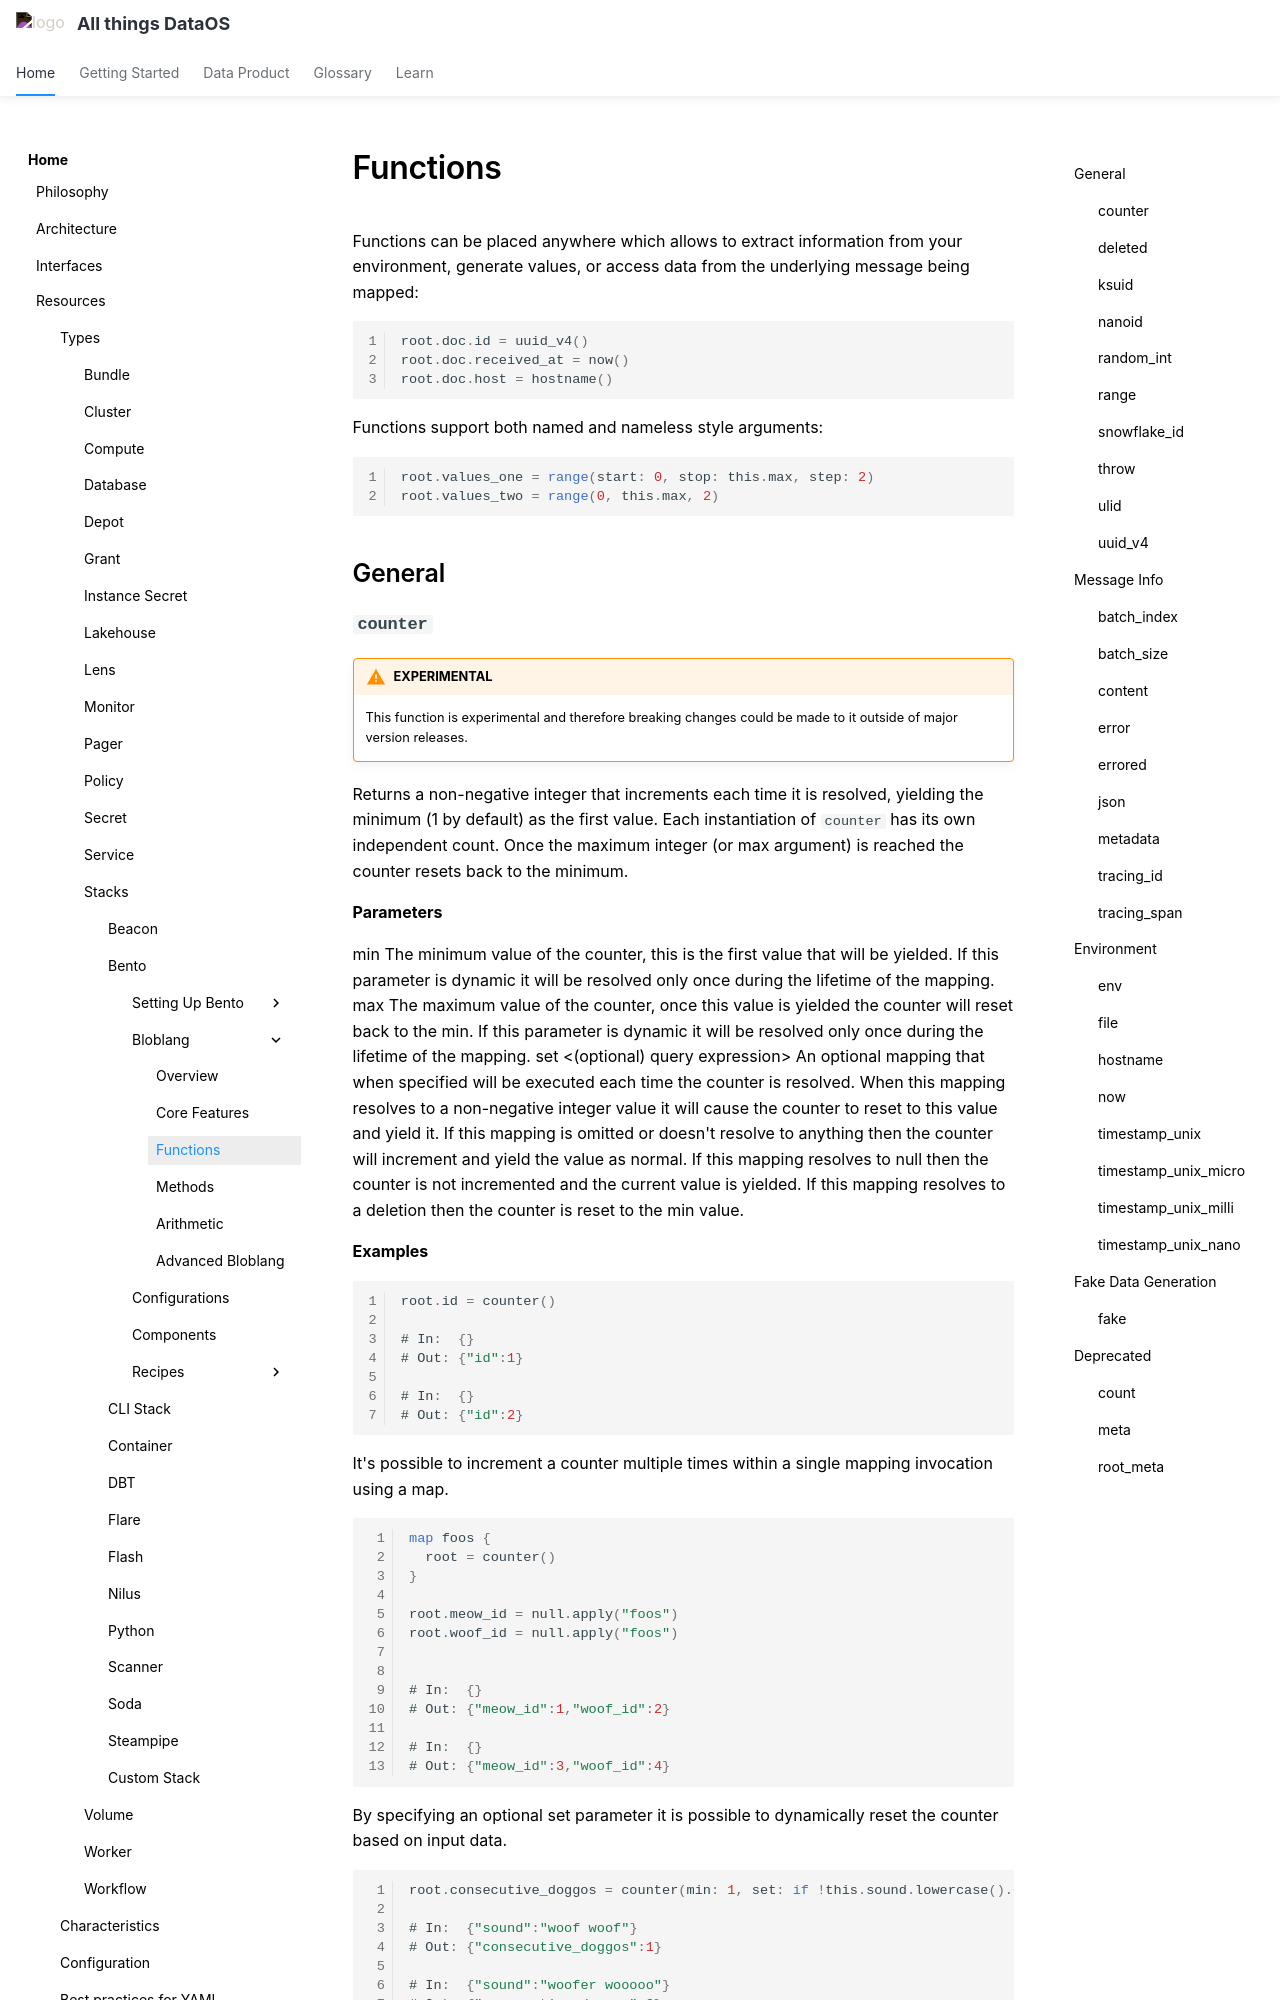

repository: moderndatacompany/dataos.info · page: resources/stacks/bento/bloblang/functions/index.html · generator: mkdocs

# Functions

Functions can be placed anywhere which allows to extract information from your environment, generate values, or access data from the underlying message being mapped:

```go
root.doc.id = uuid_v4()
root.doc.received_at = now()
root.doc.host = hostname()
```

Functions support both named and nameless style arguments:

```go
root.values_one = range(start: 0, stop: this.max, step: 2)
root.values_two = range(0, this.max, 2)
```

## General
